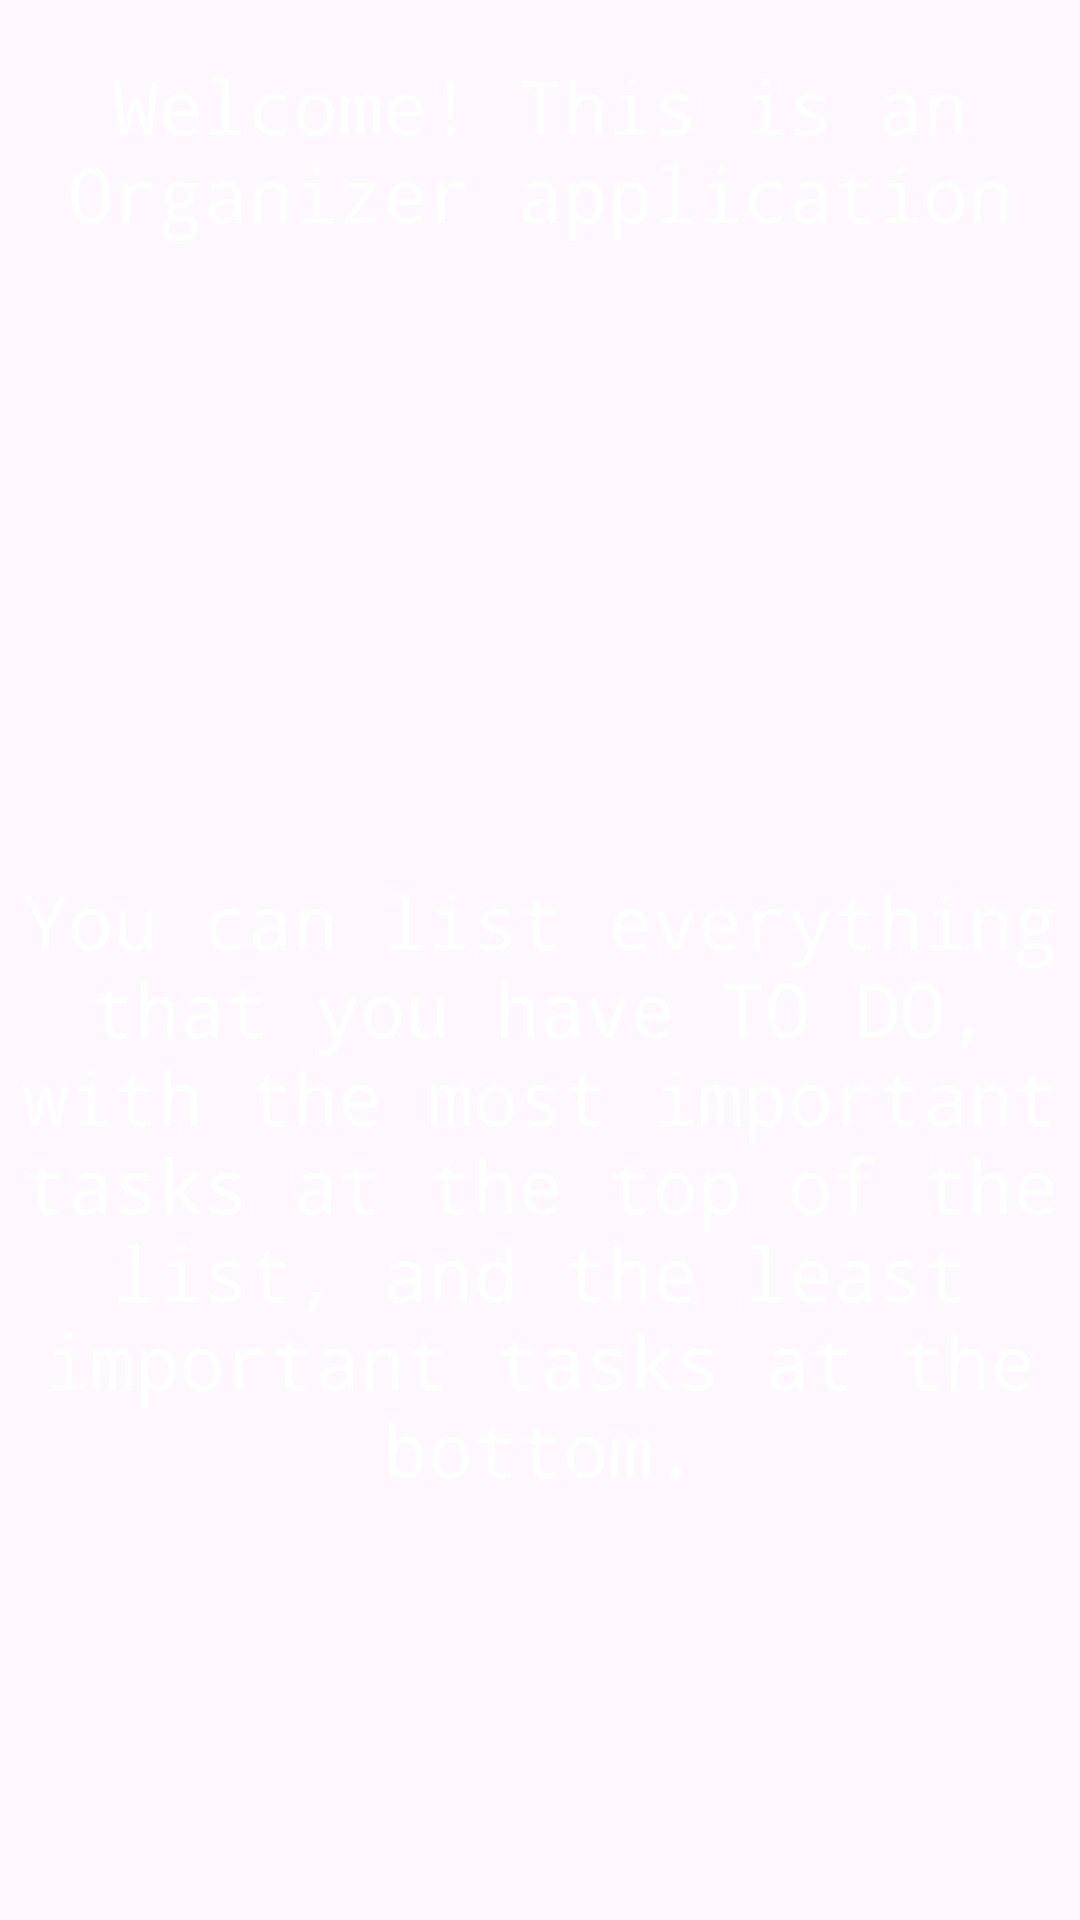

This screen was rendered from an Android layout file. Write that file and the resources it references.
<!-- AndroidManifest.xml: application theme Theme.MyApplication6 -->
<!-- res/layout/activity_navigation_drawer.xml -->
<?xml version="1.0" encoding="utf-8"?>
<androidx.drawerlayout.widget.DrawerLayout
        xmlns:android="http://schemas.android.com/apk/res/android"
         xmlns:app="http://schemas.android.com/apk/res-auto"
        xmlns:tools="http://schemas.android.com/tools"
        android:id="@+id/my_drawer_layout"
        android:background="@drawable/blue_background"
        android:layout_width="match_parent"
        android:layout_height="match_parent"
        tools:context=".NavigationDrawer">

        <LinearLayout
            android:orientation="vertical"
            android:layout_width="match_parent"
            android:layout_height="match_parent">
            <TextView
                android:layout_width="match_parent"
                android:layout_height="100dp"
                android:gravity="center"
                android:fontFamily="monospace"
                android:layout_gravity="center"
                android:textColor="@color/white"
                android:text="@string/welcome1"
                android:textSize="25sp"
                />
            <ImageView
                android:id="@+id/imageView"
                android:layout_width="match_parent"
                android:layout_height="150dp"

                android:layout_gravity="center_horizontal"
                android:src="@drawable/list"
                android:contentDescription="TODO" />

            <TextView
                android:layout_width="match_parent"
                android:layout_height="wrap_content"
                android:layout_marginTop="40dp"
               android:gravity="center"
                android:textColor="@color/white"
                android:fontFamily="monospace"
                android:text="@string/help"
                android:textSize="25sp" />
        </LinearLayout>

        
        
        <com.google.android.material.navigation.NavigationView
            android:id="@+id/navigation"
            android:layout_width="wrap_content"
            android:layout_height="match_parent"
            android:layout_gravity="start"

            app:menu="@menu/navigation_menu" />

    </androidx.drawerlayout.widget.DrawerLayout>
<!-- resources referenced by this layout -->
<resources>
  <string name="help">You can list everything that you have TO DO, with the most important tasks at the top of the list, and the least important tasks at the bottom.</string>
  <string name="welcome1">Welcome! This is an Organizer application</string>
  <style name="Theme.MyApplication6" parent="Base.Theme.MyApplication6" />
  <style name="Base.Theme.MyApplication6" parent="Theme.Material3.DayNight">
          
          
      </style>
      !-- Dark Theme --&gt;
  <!-- not gathered from this repository: default colours our renderer supplied (Android Studio template values) -->
  <color name="white">#FFFFFFFF</color>
</resources>
